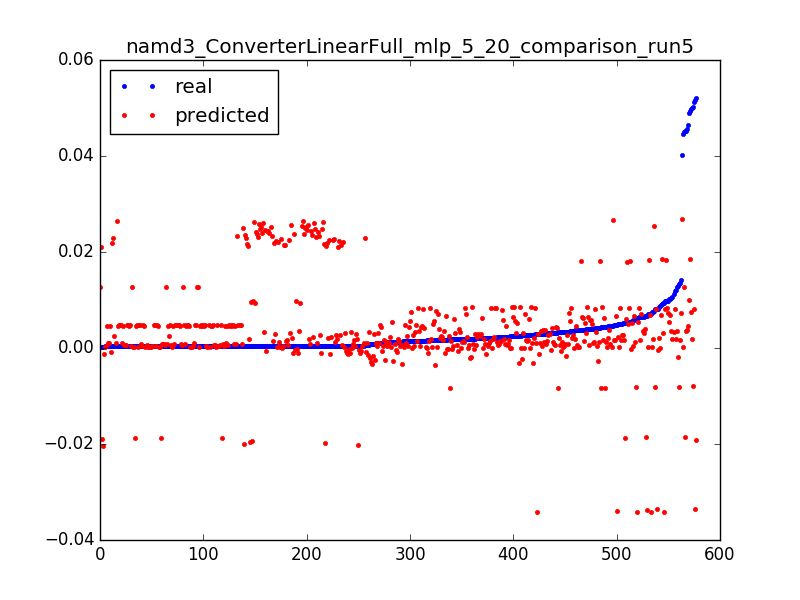

Data behind this chart, as committed beside it:
0.0521852474115549, -0.019188957195, 0.0031847133757961785
0.0004626, -0.01937, 0.006369
0.0004618, -0.01955, 0.009554
0.0004743, -0.01974, 0.01274
0.0004565, -0.01992, 0.01592
0.0004816, -0.02013, 0.01911
0.0002702, -0.02035, 0.02229
0.0452, -0.01853, 0.003185
0.006744, -0.01859, 0.006369
0.00517, -0.01866, 0.009554
0.0004315, -0.01872, 0.01274
0.0004398, -0.01879, 0.01592
0.0004336, -0.01885, 0.01911
0.0002651, -0.01892, 0.02229
0.04029, 0.0268, 0.003185
0.00457, 0.02668, 0.006369
0.0004091, 0.02656, 0.009554
0.0004712, 0.02644, 0.01274
0.0004638, 0.02632, 0.01592
0.0004738, 0.0262, 0.01911
0.0004656, 0.02608, 0.02229
0.0004729, 0.02596, 0.02548
0.0004653, 0.02584, 0.02866
0.0004725, 0.02573, 0.03185
0.0004682, 0.02561, 0.03503
0.0004712, 0.02549, 0.03822
0.00762, 0.02538, 0.0414
0.0004655, 0.02529, 0.04459
0.0004721, 0.02521, 0.04777
0.0004665, 0.02512, 0.05096
0.0004715, 0.02504, 0.05414
0.0004468, 0.02495, 0.05732
0.0004729, 0.02487, 0.06051
0.0004653, 0.02478, 0.06369
0.0004737, 0.0247, 0.06688
0.0004657, 0.02461, 0.07006
0.0004724, 0.02453, 0.07325
0.000466, 0.02444, 0.07643
0.0004725, 0.02436, 0.07962
0.0004663, 0.02427, 0.0828
0.0004731, 0.02419, 0.08599
0.0004651, 0.0241, 0.08917
0.0004664, 0.02402, 0.09236
0.0004656, 0.02393, 0.09554
0.0004684, 0.02385, 0.09873
0.0004712, 0.02376, 0.1019
0.0004652, 0.02368, 0.1051
0.0004727, 0.02359, 0.1083
0.0004597, 0.02351, 0.1115
0.0004731, 0.02342, 0.1146
0.0004666, 0.02334, 0.1178
0.0004434, 0.02325, 0.121
0.0004653, 0.02317, 0.1242
0.000473, 0.02308, 0.1274
0.0004602, 0.023, 0.1306
0.000378, 0.02291, 0.1338
0.0005499, 0.02283, 0.1369
0.0004747, 0.02274, 0.1401
0.000467, 0.02266, 0.1433
0.0004747, 0.02257, 0.1465
0.000468, 0.02249, 0.1497
... 517 more rows
